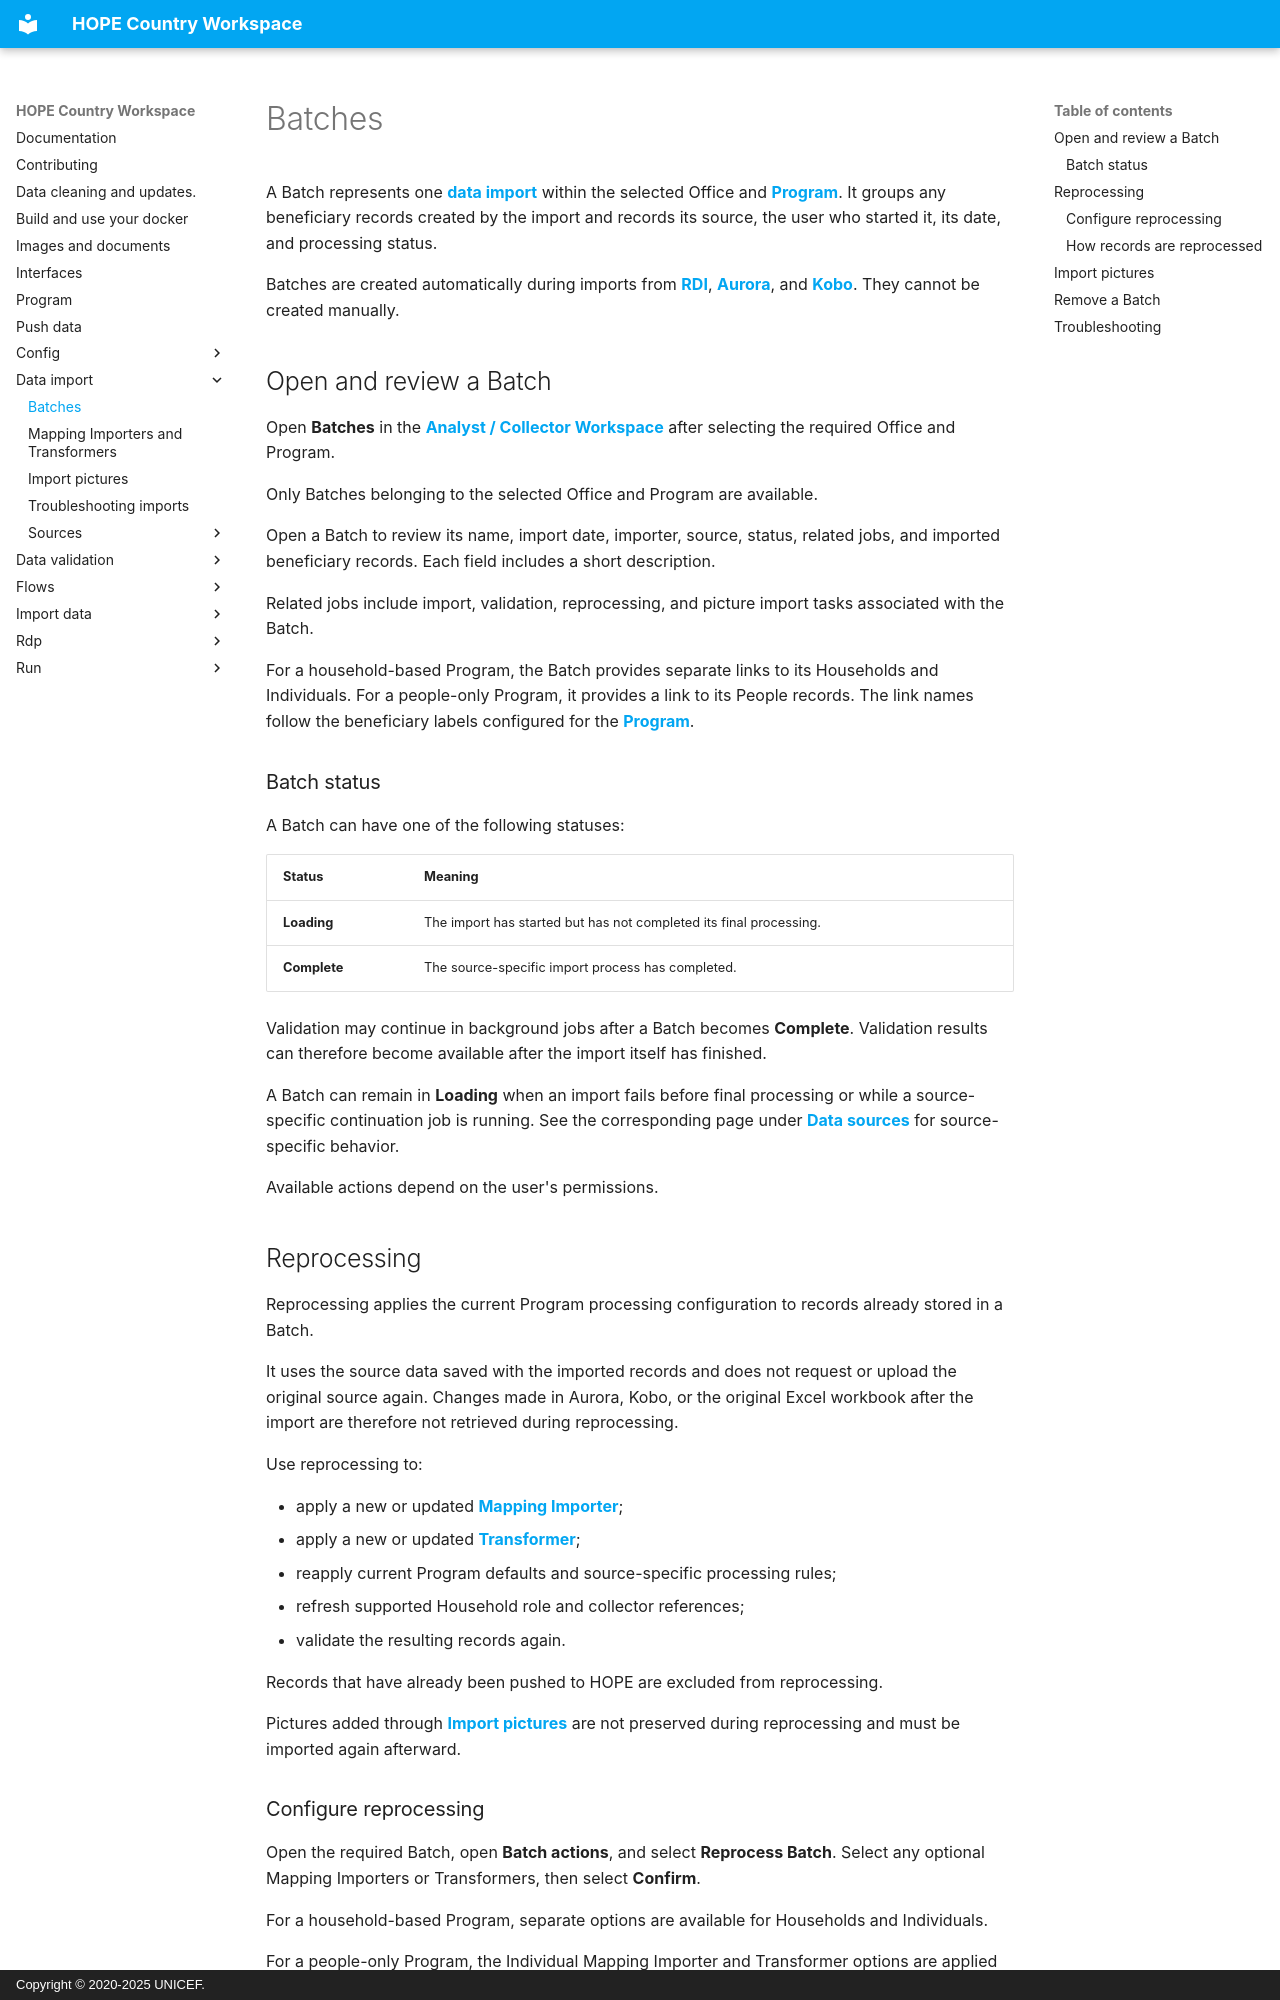

repository: unicef/hope-country-workspace · page: data_import/batches/index.html · generator: mkdocs · copyright: Copyright © 2020-2025 UNICEF.

# Batches

A Batch represents one **[data import](index.md)** within the selected Office and **[Program](../program.md)**. It groups any beneficiary records created by the import and records its source, the user who started it, its date, and processing status.

Batches are created automatically during imports from **[RDI](sources/xlsx.md)**, **[Aurora](sources/aurora.md)**, and **[Kobo](sources/kobo.md)**. They cannot be created manually.

## Open and review a Batch

Open **Batches** in the **[Analyst / Collector Workspace](../interfaces.md#analyst-collector-workspace)** after selecting the required Office and Program.

Only Batches belonging to the selected Office and Program are available.

Open a Batch to review its name, import date, importer, source, status, related jobs, and imported beneficiary records. Each field includes a short description.

Related jobs include import, validation, reprocessing, and picture import tasks associated with the Batch.

For a household-based Program, the Batch provides separate links to its Households and Individuals. For a people-only Program, it provides a link to its People records. The link names follow the beneficiary labels configured for the **[Program](../program.md)**.

### Batch status

A Batch can have one of the following statuses:

| Status       | Meaning                                                                                      |
| ------------ | -------------------------------------------------------------------------------------------- |
| **Loading**  | The import has started but has not completed its final processing.                           |
| **Complete** | The source-specific import process has completed. |

Validation may continue in background jobs after a Batch becomes **Complete**. Validation results can therefore become available after the import itself has finished.

A Batch can remain in **Loading** when an import fails before final processing or while a source-specific continuation job is running. See the corresponding page under **[Data sources](sources/index.md)** for source-specific behavior.

Available actions depend on the user's permissions.

## Reprocessing

Reprocessing applies the current Program processing configuration to records already stored in a Batch.

It uses the source data saved with the imported records and does not request or upload the original source again. Changes made in Aurora, Kobo, or the original Excel workbook after the import are therefore not retrieved during reprocessing.

Use reprocessing to:

* apply a new or updated **[Mapping Importer](mapping_transformers.md#mapping-importers)**;
* apply a new or updated **[Transformer](mapping_transformers.md#transformers)**;
* reapply current Program defaults and source-specific processing rules;
* refresh supported Household role and collector references;
* validate the resulting records again.

Records that have already been pushed to HOPE are excluded from reprocessing.

Pictures added through **[Import pictures](picture_import.md)** are not preserved during reprocessing and must be imported again afterward.
